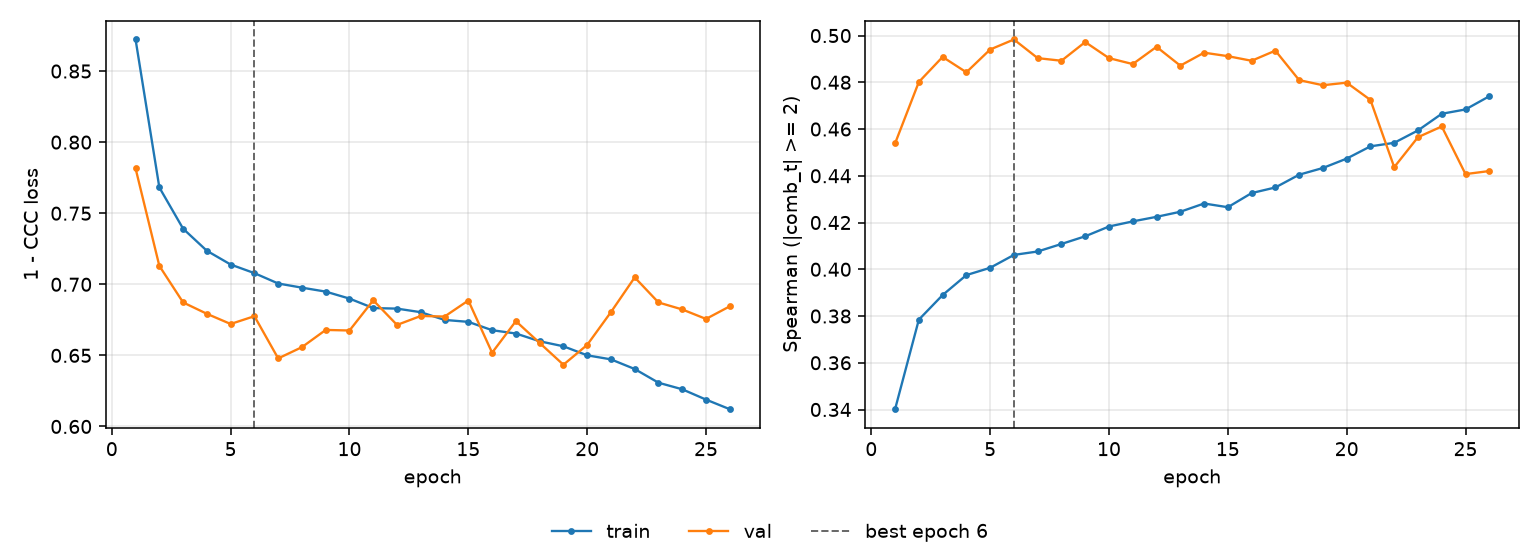

Source data for this figure (header and first rows):
epoch, tr_loss, vl_loss, tr_sp, vl_sp, is_best
1, 0.8722, 0.7815, 0.3401, 0.4538, False
2, 0.7681, 0.713, 0.3784, 0.4801, False
3, 0.7391, 0.6872, 0.389, 0.4909, False
4, 0.7236, 0.6792, 0.3975, 0.4843, False
5, 0.7139, 0.6721, 0.4006, 0.494, False
6, 0.7079, 0.6776, 0.4061, 0.4983, True
7, 0.7006, 0.6479, 0.4076, 0.4903, False
8, 0.6976, 0.6558, 0.4108, 0.4892, False
9, 0.6949, 0.6679, 0.4141, 0.4972, False
10, 0.6899, 0.6675, 0.4183, 0.4903, False
11, 0.6833, 0.6887, 0.4205, 0.4878, False
12, 0.6829, 0.6714, 0.4224, 0.4952, False
13, 0.6804, 0.6777, 0.4246, 0.4871, False
14, 0.6749, 0.6773, 0.4281, 0.4927, False
15, 0.6736, 0.6886, 0.4265, 0.4912, False
16, 0.6677, 0.6519, 0.4326, 0.4892, False
17, 0.6654, 0.6741, 0.435, 0.4935, False
18, 0.6599, 0.6588, 0.4405, 0.4809, False
19, 0.6564, 0.6434, 0.4433, 0.4787, False
20, 0.65, 0.6574, 0.4473, 0.4798, False
21, 0.6472, 0.6804, 0.4526, 0.4724, False
22, 0.6404, 0.7048, 0.4541, 0.4437, False
23, 0.6308, 0.6872, 0.4594, 0.4565, False
24, 0.6261, 0.6823, 0.4665, 0.4611, False
25, 0.6189, 0.6756, 0.4684, 0.4407, False
26, 0.6121, 0.6845, 0.474, 0.442, False
